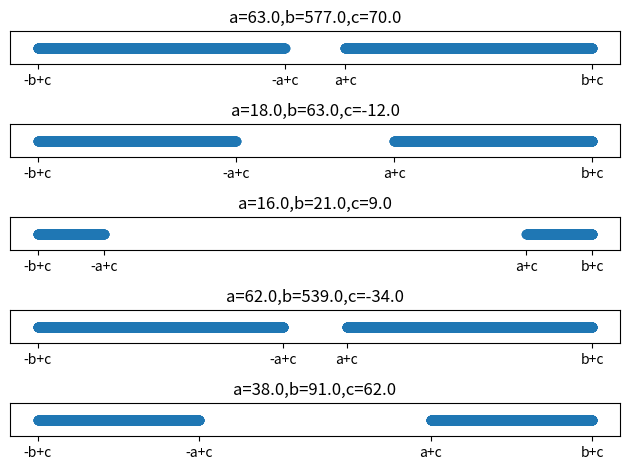

The script that saved this image:
import sys
import os
import numpy as np
import random

import matplotlib as mpl
import matplotlib.pyplot as plt

def compute_x(a, b, c):
    xs = np.random.uniform( -10*(a+b), 10*(a+b), 100000 )
    res = []
    for x in xs:
        if abs(x-c) > a and abs(x-c) < b:
            res.append( x )
    return res

def main():
    for i in range( 5 ):
        a = random.randint(0, 100)
        b = random.randint(a+1, 10*a)
        c = random.randint(-a, b)
        print(a, b, c)
        res = compute_x(a, b, c )
        plt.subplot(5, 1, i+1)
        plt.plot( res, [1] * len(res), 'o' )
        plt.xticks( [a+c, b+c,-a+c, -b+c], [ 'a+c', 'b+c', '-a+c', '-b+c' ] )
        plt.yticks( [], [] )
        plt.title( 'a=%.1f,b=%.1f,c=%.1f' % (a, b, c) )

    plt.tight_layout( )
    plt.savefig( "%s.png" % sys.argv[0] )
    

if __name__ == '__main__':
    main()
